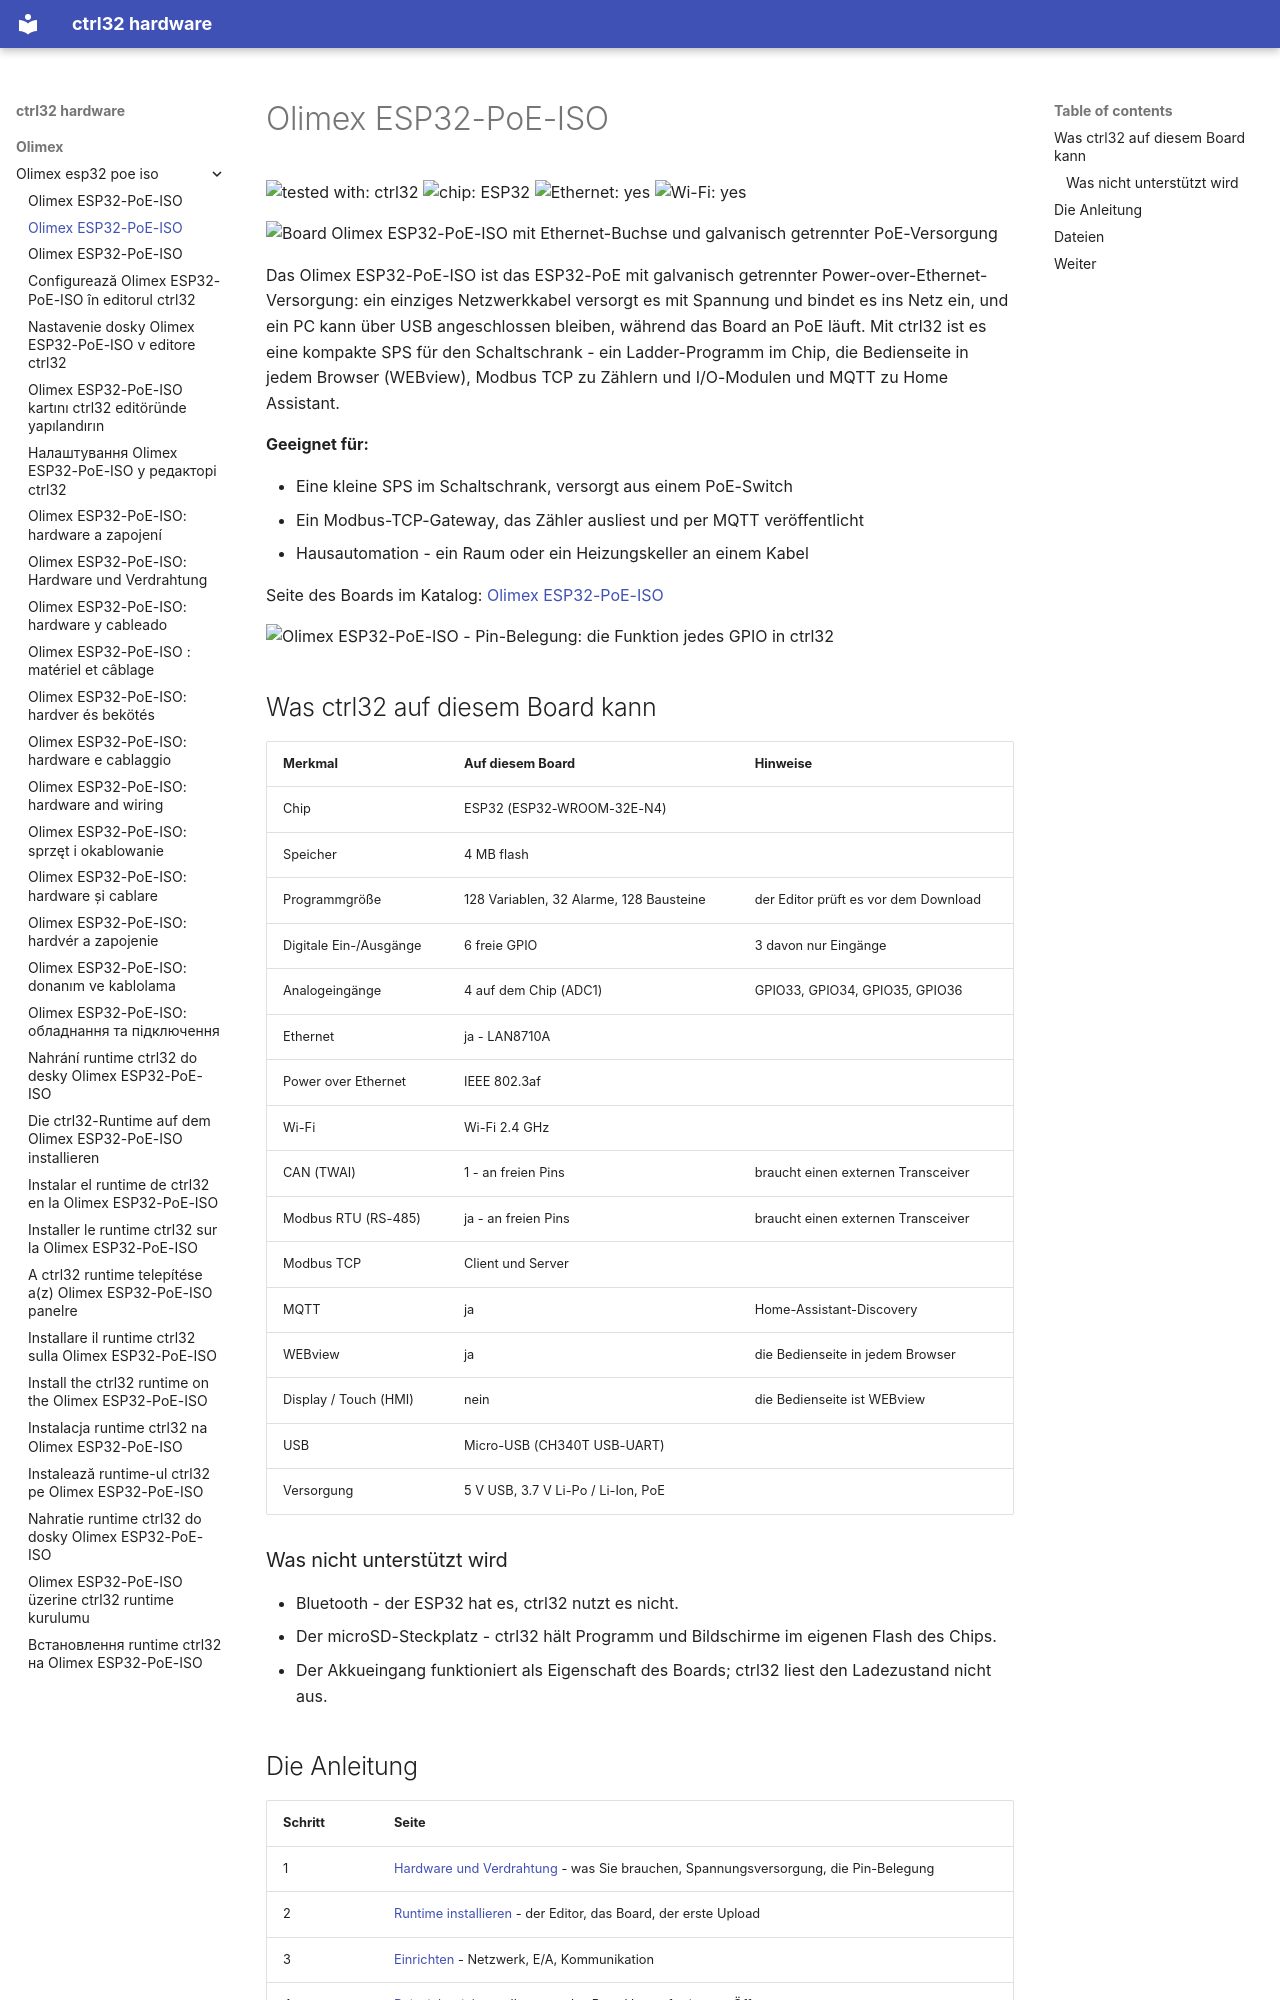

repository: ctrl32/hardware · page: olimex/olimex-esp32-poe-iso/README.de/index.html · generator: mkdocs

---
title: Olimex ESP32-PoE-ISO
slug: olimex-esp32-poe-iso
sidebar_position: 10
hardware: /hardware/boards/olimex-esp32-poe-iso/
image: img/board-01.jpg
image_alt: Board Olimex ESP32-PoE-ISO mit Ethernet-Buchse und galvanisch getrennter PoE-Versorgung
tags:
- esp32
- ethernet
- poe
- isolated
- olimex
---

# Olimex ESP32-PoE-ISO

![tested with: ctrl32](https://img.shields.io/badge/tested%20with-ctrl32-0ea5e9) ![chip: ESP32](https://img.shields.io/badge/chip-ESP32-334155) ![Ethernet: yes](https://img.shields.io/badge/Ethernet-yes-16a34a) ![Wi-Fi: yes](https://img.shields.io/badge/Wi--Fi-yes-16a34a)

![Board Olimex ESP32-PoE-ISO mit Ethernet-Buchse und galvanisch getrennter PoE-Versorgung](img/board-01.jpg)

Das Olimex ESP32-PoE-ISO ist das ESP32-PoE mit galvanisch getrennter Power-over-Ethernet-Versorgung: ein einziges Netzwerkkabel versorgt es mit Spannung und bindet es ins Netz ein, und ein PC kann über USB angeschlossen bleiben, während das Board an PoE läuft. Mit ctrl32 ist es eine kompakte SPS für den Schaltschrank - ein Ladder-Programm im Chip, die Bedienseite in jedem Browser (WEBview), Modbus TCP zu Zählern und I/O-Modulen und MQTT zu Home Assistant.

**Geeignet für:**

- Eine kleine SPS im Schaltschrank, versorgt aus einem PoE-Switch
- Ein Modbus-TCP-Gateway, das Zähler ausliest und per MQTT veröffentlicht
- Hausautomation - ein Raum oder ein Heizungskeller an einem Kabel

Seite des Boards im Katalog: [Olimex ESP32-PoE-ISO](https://ctrl32.com/hardware/boards/olimex-esp32-poe-iso/)

![Olimex ESP32-PoE-ISO - Pin-Belegung: die Funktion jedes GPIO in ctrl32](pinout/pinout.png)

## Was ctrl32 auf diesem Board kann

<!-- capabilities:start -->
| Merkmal | Auf diesem Board | Hinweise |
|---|---|---|
| Chip | ESP32 (ESP32-WROOM-32E-N4) |  |
| Speicher | 4 MB flash |  |
| Programmgröße | 128 Variablen, 32 Alarme, 128 Bausteine | der Editor prüft es vor dem Download |
| Digitale Ein-/Ausgänge | 6 freie GPIO | 3 davon nur Eingänge |
| Analogeingänge | 4 auf dem Chip (ADC1) | GPIO33, GPIO34, GPIO35, GPIO36 |
| Ethernet | ja - LAN8710A |  |
| Power over Ethernet | IEEE 802.3af |  |
| Wi-Fi | Wi-Fi 2.4 GHz |  |
| CAN (TWAI) | 1 - an freien Pins | braucht einen externen Transceiver |
| Modbus RTU (RS-485) | ja - an freien Pins | braucht einen externen Transceiver |
| Modbus TCP | Client und Server |  |
| MQTT | ja | Home-Assistant-Discovery |
| WEBview | ja | die Bedienseite in jedem Browser |
| Display / Touch (HMI) | nein | die Bedienseite ist WEBview |
| USB | Micro-USB (CH340T USB-UART) |  |
| Versorgung | 5 V USB, 3.7 V Li-Po / Li-Ion, PoE |  |
<!-- capabilities:end -->

### Was nicht unterstützt wird

- Bluetooth - der ESP32 hat es, ctrl32 nutzt es nicht.
- Der microSD-Steckplatz - ctrl32 hält Programm und Bildschirme im eigenen Flash des Chips.
- Der Akkueingang funktioniert als Eigenschaft des Boards; ctrl32 liest den Ladezustand nicht aus.
